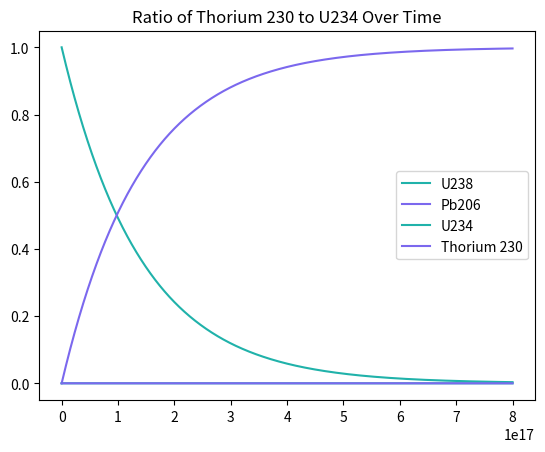

The matplotlib source for this figure:
import numpy as np
import matplotlib.pyplot as plt
from scipy import integrate
import time

#Part a)

#Below, I've converted the half-lives of all the products in the U238 chain into seconds

hl = [1.409e17, 2.082e6, 24100, 7.742e12, 2.377e12, 5.046e10, 330350, 186, 1608,1194, 1.643e-4, 7.033e8, 1.5815e8, 1.1956e7] 

def fun(t, y, half_life = hl):

    dydt = np.zeros(len(half_life) + 1)

    dydt[0] = -y[0]/half_life[0]
    dydt[-1] = y[-2]/half_life[-1] 

    for i in range(len(dydt)-2):

        dydt[i+1] = y[i]/half_life[i] - y[i+1]/half_life[i+1]

    return dydt


n = 15
y0 = np.zeros(n)
y0[0] = 1
t0 = 0
t1 = 8e17
t = np.linspace(t0, t1, 1000000)

sol = integrate.solve_ivp(fun, [t0, t1], y0, method = "Radau", t_eval = t)


#Part b)


#U238 is the first species in the chain, and Pb206 is the last

plt.plot(sol.t, sol.y[0,:], c="lightseagreen", label = "U238")
plt.plot(sol.t, sol.y[-1,:], c="mediumslateblue", label = "Pb206")
plt.title("Ratio of Pb206 to U328 Over Time")
plt.legend()
plt.show()
plt.savefig("ratio1.png")


#U234 is the 4th species in the chain, and Thorium 230 is the 5th

plt.plot(sol.t, sol.y[3,:], c = "lightseagreen", label = "U234")
plt.plot(sol.t, sol.y[4,:], c = "mediumslateblue", label = "Thorium 230")
plt.title("Ratio of Thorium 230 to U234 Over Time")
plt.legend()
plt.show()
plt.savefig("ratio2.png")







    
